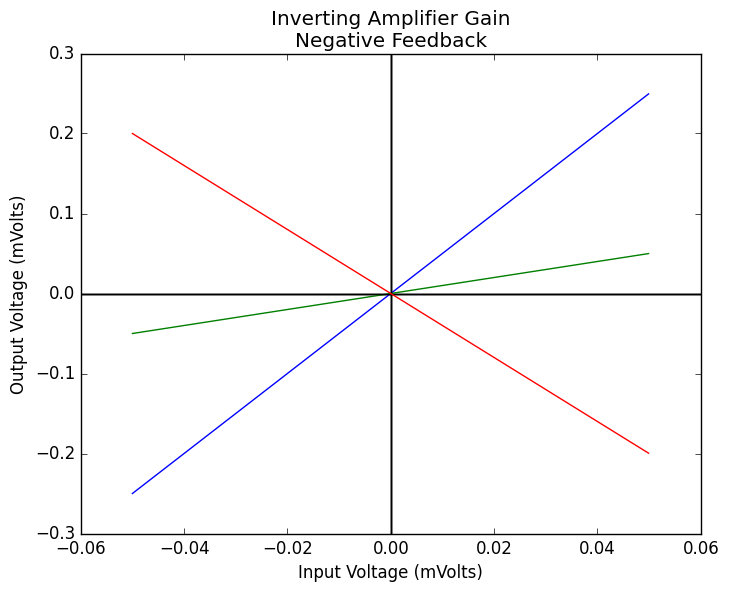

Recreate this plot in Python.
import numpy as np
import math
import matplotlib.pyplot as plt
import matplotlib as mpl
from scipy import signal
mpl.style.use('classic')

# When A is small
def NonInvGain_SmallA(A, R1, R2):
    '''
    A is Op Amp Gain
    R1 is resistance R1 in ohms
    R2 is resistance R2 in ohms
    returns the Gain as a ratio without units
    '''
    return A / (1 + ((A*R2) / (R1+R2)))

# When A is large
def NonInvGain_LargeA(R1, R2):
    '''
    R1 is resistance R1 in ohms
    R2 is resistance R2 in ohms
    returns the Gain as a ratio without units
    '''
    return (R1+R2) / R2 
    

R1 = 4000. #ohms
R2 = 1000. #ohms
# Small values of A
AListSmall = [10., 100.]
GainSmallA = [NonInvGain_SmallA(A, R1, R2) for A in AListSmall]
print("Gain for Small A = " + str(GainSmallA))
# Large values of A
AListLarge = [100000., 1000000.]
GainLargeA = [NonInvGain_LargeA(R1, R2) for A in AListLarge]
print("Gain for Large A = " + str(GainLargeA))


# input Voltage
vI = np.arange(-50*10**(-6), 50*10**(-6), 10**-7)
# Output voltage
vO =  NonInvGain_LargeA(R1, R2) * vI

plt.title("Non-Inverting Amplifier Gain"
          "\n"
          "Negative Feedback")
plt.ylabel("Output Voltage (mVolts)")
plt.xlabel("Input Voltage (mVolts)")
plt.axhline(y=0, color='k')
plt.axvline(x=0, color='k')
vI_xaxis = vI * 1000 # convert to milli volts
vO_yaxis = vO * 1000 # convert to milli volts
plt.plot(vI_xaxis, vO_yaxis)
plt.show()

# input Voltage
vI = np.arange(-50*10**(-6), 50*10**(-6), 10**-7)
# Output voltage
vO_buffer = vI

plt.title("Buffer Circuit Gain"
          "\n"
          "Negative Feedback")
plt.ylabel("Output Voltage (mVolts)")
plt.xlabel("Input Voltage (mVolts)")
plt.axhline(y=0, color='k')
plt.axvline(x=0, color='k')
vI_xaxis = vI * 1000 # convert to milli volts
vO_yaxis = vO_buffer * 1000 # convert to milli volts
plt.plot(vI_xaxis, vO_yaxis)
plt.show()

# When A is small
def InvGain_SmallA(A, R1, R2):
    '''
    A is Op Amp Gain
    R1 is resistance R1 in ohms
    R2 is resistance R2 in ohms
    returns the Gain as a ratio without units
    '''
    return (-A*R1) / (R1 + R2 + A*R2)

# When A is large
def InvGain_LargeA(R1, R2):
    '''
    R1 is resistance R1 in ohms
    R2 is resistance R2 in ohms
    returns the Gain as a ratio without units
    '''
    return -R1 / R2 

# input Voltage
vI = np.arange(-50*10**(-6), 50*10**(-6), 10**-7)
# Output voltage
vO_InvertingAmp =  InvGain_LargeA(R1, R2) * vI

plt.title("Inverting Amplifier Gain"
          "\n"
          "Negative Feedback")
plt.ylabel("Output Voltage (mVolts)")
plt.xlabel("Input Voltage (mVolts)")
plt.axhline(y=0, color='k')
plt.axvline(x=0, color='k')
vI_xaxis = vI * 1000 # convert to milli volts
vO_yaxis = vO_InvertingAmp * 1000 # convert to milli volts
plt.plot(vI_xaxis, vO_yaxis)
plt.show()

# When A is small
def InvResistance_SmallA(A, R1, R2):
    '''
    A is Op Amp Gain
    R1 is resistance R1 in ohms
    R2 is resistance R2 in ohms
    returns the Inverse Amp Input Resistance on ohms
    '''
    return 1.0 /(((1 + ((A*R1)/(R1+R2+A*R2))))*(1.0/(R1+R2)))

# When A is large
def InvResistance_LargeA(R2):
    '''
    R2 is resistance R2 in ohms
    returns the Inverse Amp Input Resistance on ohms

    '''
    return R2 

# Small values of A
InputResistanceSmallA = [InvResistance_SmallA(A, R1, R2) for A in AListSmall]
print("Input Resistance for Small A = " + str(InputResistanceSmallA))
# Large values of A
InputResistanceLargeA = [InvResistance_LargeA(R2) for A in AListLarge]
print("Input Resistance for Large A = " + str(InputResistanceLargeA))


